Image classification data set "dataset" (An0jin/ToneiverseLinux on GitHub). Class labels (4): autumn warm, spring warm, summer cool, winter cool.

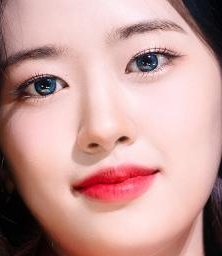
Label: winter cool

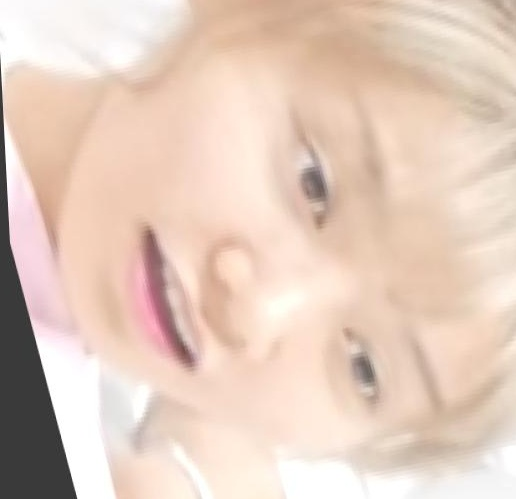
Label: summer cool

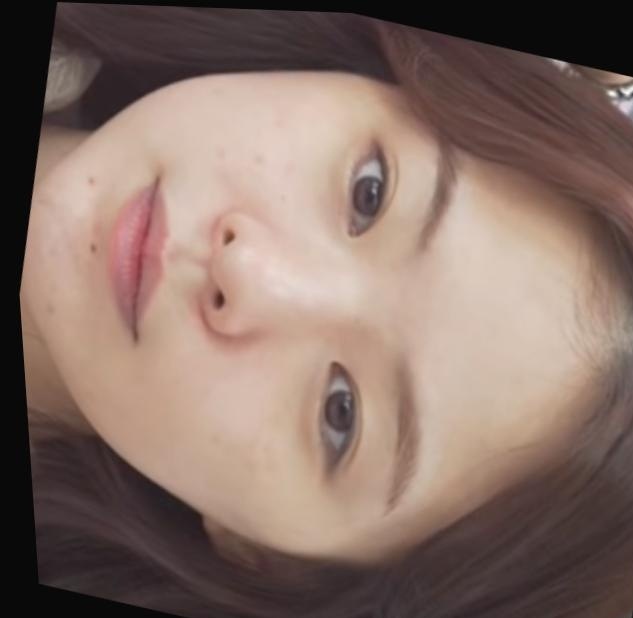
Label: spring warm

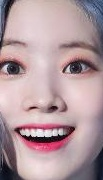
Label: winter cool

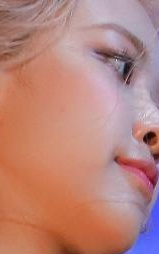
Label: autumn warm

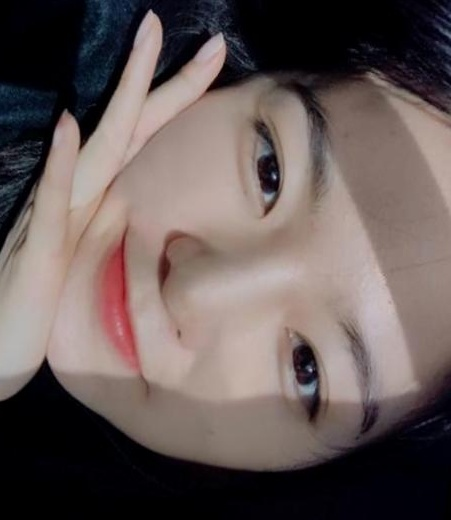
Label: summer cool
